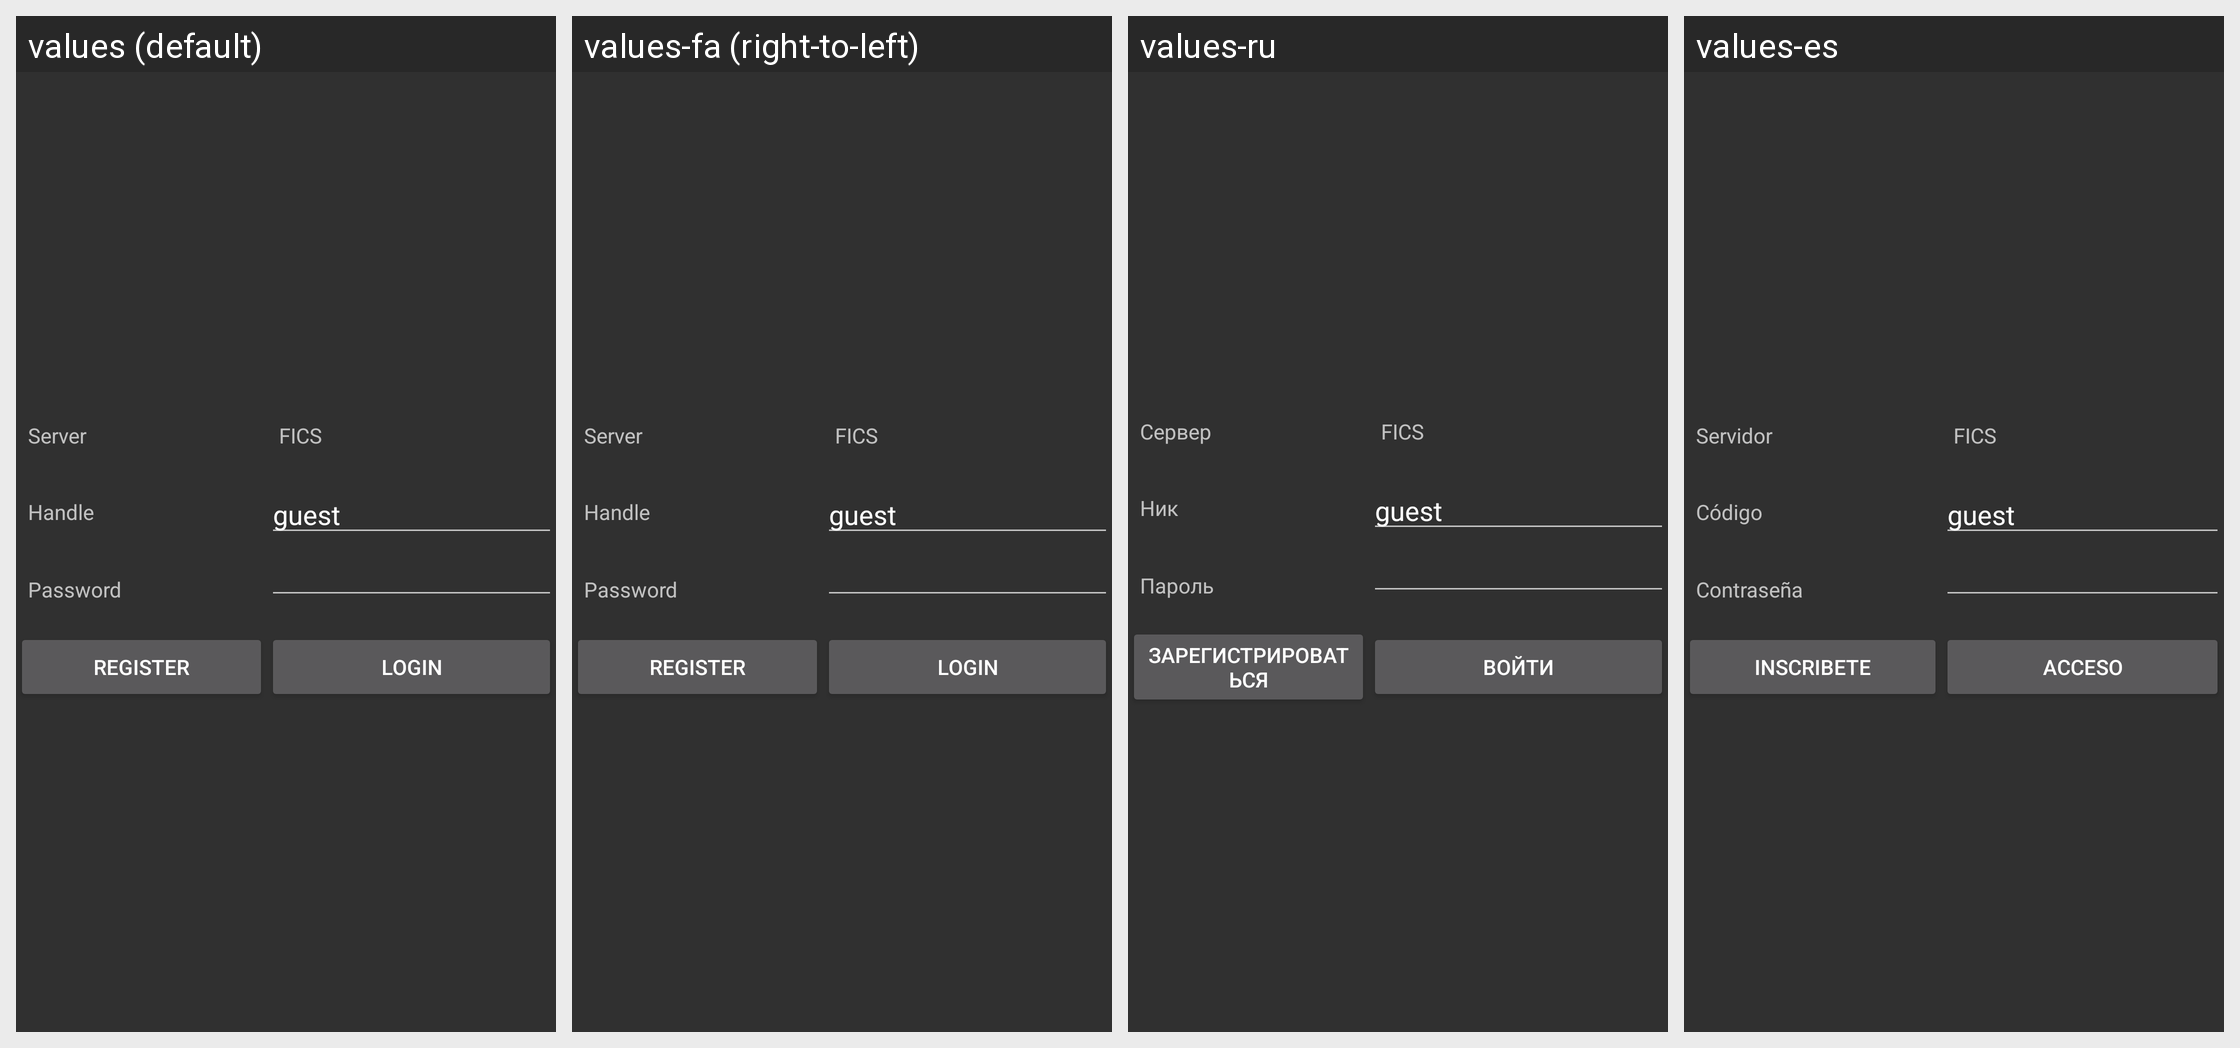

Here is an Android app screen in its default locale and in the app's own translations. Write out the translated-string differences for the strings that appear on this screen.
Android screen res/layout/ics_login.xml rendered under 4 locales, left to right: values (default), values-fa (right-to-left), values-ru, values-es. Device: Nexus 5 (rendered at 1080×1920; each locale shown at half size, 540×960, under a caption strip naming it); theme ChessTheme.
Other locales in the repository, not shown: values-af, values-am, values-ar, values-az, values-be, values-bg, values-bn, values-bs, values-ca, values-cs, values-da, values-de, values-el, values-en-rGB, values-es-rUS, values-et, values-eu, values-fi, values-fr, values-fr-rCA, values-gl, values-gu, values-hi, values-hr, values-hu, values-hy, values-in, values-is, values-it, values-iw, values-ja, values-ka, values-kk, values-km, values-kn, values-ko, values-ky, values-lo, values-lt, values-lv, values-mk, values-ml, values-mn, values-mr, values-ms, values-my, values-nb, values-ne, values-nl, values-pa, values-pl, values-pt, values-pt-rBR, values-pt-rPT, values-ro, values-si, values-sk, values-sl, values-sq, values-sr, values-sv, values-sw, values-ta, values-te, values-th, values-tl, values-tr, values-uk, values-ur, values-uz, values-vi, values-zh, values-zh-rCN, values-zh-rHK, values-zh-rTW, values-zu.
Strings drawn on this screen, with the default value and each locale's value (text and hints the layout hard-codes, and strings that could not be matched under every locale, appear in the picture but are not listed):

ics_client_server
  values: Server
  values-fa: Server  [not translated; the default value is used]
  values-ru: Сервер
  values-es: Servidor

ics_client_handle
  values: Handle
  values-fa: Handle  [not translated; the default value is used]
  values-ru: Ник
  values-es: Código

ics_client_password
  values: Password
  values-fa: Password  [not translated; the default value is used]
  values-ru: Пароль
  values-es: Contraseña

button_register
  values: Register
  values-fa: Register  [not translated; the default value is used]
  values-ru: Зарегистрироваться
  values-es: Inscribete

button_login
  values: Login
  values-fa: Login  [not translated; the default value is used]
  values-ru: Войти
  values-es: Acceso
